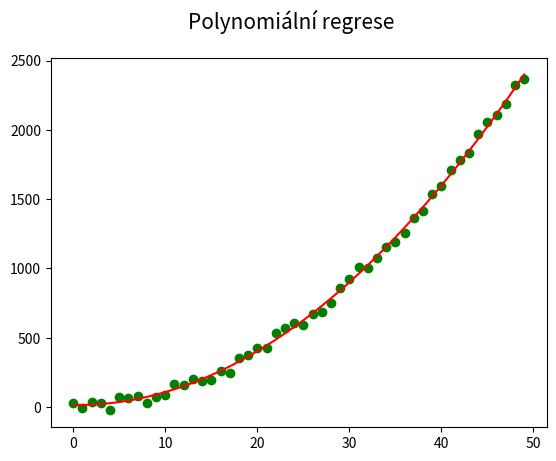

This chart was generated by the following Python code:
"""Vykreslení sady (pseudo)náhodných dat + polynomiální regrese."""

#
# Použito v článku:
#
# Křivky určené polynomem – nejpoužívanější křivky v současnosti
# https://www.root.cz/clanky/krivky-urcene-polynomem-nejpouzivanejsi-krivky-v-soucasnosti/
#
# Součást seriálu:
#
# Křivky nejen v počítačové grafice
# https://www.root.cz/serialy/krivky-nejen-v-pocitacove-grafice/
#
# Zdrojový kód tohoto skriptu ve stylu literate programming
# https://tisnik.github.io/presentations/appendix/lit_sources/approximation/poly_regression_2.html
#

import numpy as np
import matplotlib.pyplot as plt

# hodnoty na x-ové ose
x = np.arange(0, 50)

# generátor pseudonáhodných dat
rng = np.random.default_rng(seed=42)

# hodnoty na y-ové ose
y = np.power(x, 2) + 100*rng.random((len(x))) - 50

# výpočet lineární regrese
coefficients = np.polyfit(x, y, 2)

# koeficienty úsečky
print(coefficients)

# konstrukce polynomu
poly1d_fn = np.poly1d(coefficients)

# rozměry grafu při uložení: 640x480 pixelů
fig, ax = plt.subplots(1, figsize=(6.4, 4.8))

# titulek grafu
fig.suptitle('Polynomiální regrese', fontsize=15)

# vrcholy na křivce
ax.plot(x, y, 'go')

# vykreslení interpolační křivky
plt.plot(poly1d_fn(np.arange(0, len(x))), 'r-')

# uložení grafu do rastrového obrázku
plt.savefig("poly_regression_2.png")

# zobrazení grafu
plt.show()
